5-way image classification set "data" from GitHub (uwenayoallain/alu-mlp-summative); label vocabulary: cercospora leaf spot, healthy, leaf miner, phoma leaf disease, coffee leaf rust.

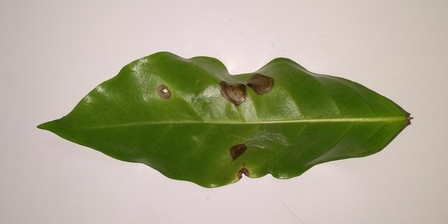
Label: phoma leaf disease

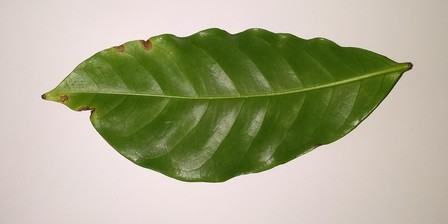
Label: cercospora leaf spot

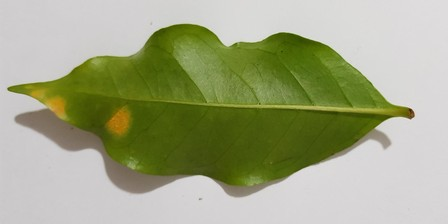
Label: coffee leaf rust

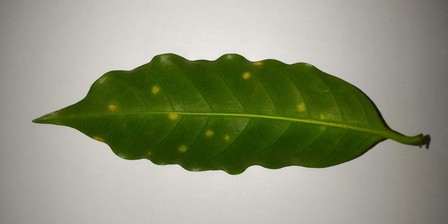
Label: coffee leaf rust

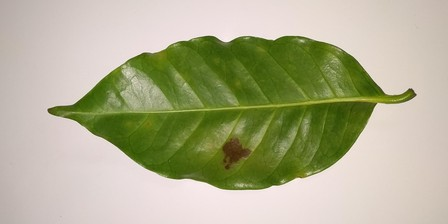
Label: leaf miner

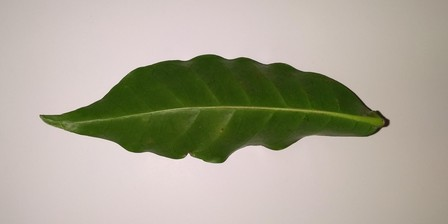
Label: healthy
